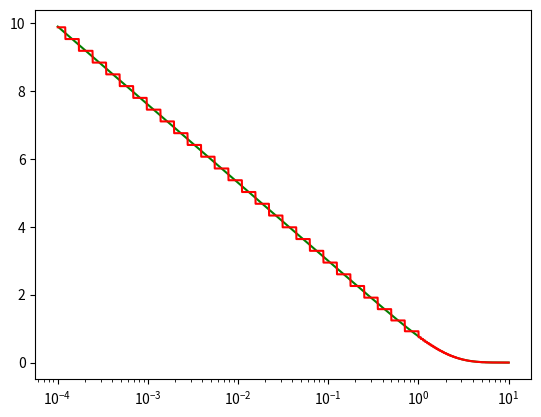

Write Python code to recreate this figure.
#!/usr/bin/python3

""" Plot phi0, and (later) anaylze approximations

"""

import numpy as np
import matplotlib.pyplot as plt

import math
import itertools
import sys

def impl_reference(x):
    if (x< 9.08e-5 ):
        return 10
    z = math.exp(x)
    return math.log( (z+1) / (z-1) )

####
# Table T1

t1_tbl = []  # A list of tuples (x, r)
t1_adj = 0.50  # Offset ratio for step of 1, estimate

def t1_loop(upper, lower, step):
  for i in range((int)(upper * step), (int)(lower * step), -1):
    x = i / step
    z = math.exp(x + (t1_adj / step))
    r = math.log((z+1)/(z-1))
    t1_tbl.append( (x, r) )
    print(x, r)

# 9:5 step 1
t1_loop(9, 4.999, 2)

# 5:1 step 1/16
t1_loop(4.999, 0.999, 16)

# 1/(2^0.5), 1/(2^1), 1/(2^1.5), ...
for i in range(1, 28):
    e = (2 ** (i/2))
    x = 1.0 / e
    z = math.exp(x + (0.19 / e))
    r = math.log((z+1)/(z-1))
    t1_tbl.append( (x, r) )

def impl_t1(x):
    return 0 if (x > 10) else next((t[1] for t in t1_tbl if (x > t[0])), 10)



##########################
# Plot, scanning from 10 to 0
x_vals = np.logspace(1, -4, 2000, endpoint=False)
ref_vals = []
t1_vals = []
for x in x_vals:
    ref_vals.append(impl_reference(x))
    t1_vals.append(impl_t1(x))

# Sum errors
errsum = errsum2 = 0
for i in range(len(ref_vals)):
    error = t1_vals[i] - ref_vals[i]
    errsum += error
    errsum2 += error * error
print(f"Net error {errsum}")
print(f"avg error {errsum / len(ref_vals)}")
print(f"rms error {math.sqrt(errsum2 / len(ref_vals))}")

plt.xscale('log')
plt.plot(x_vals, ref_vals, 'g', x_vals, t1_vals, 'r')
plt.show()

